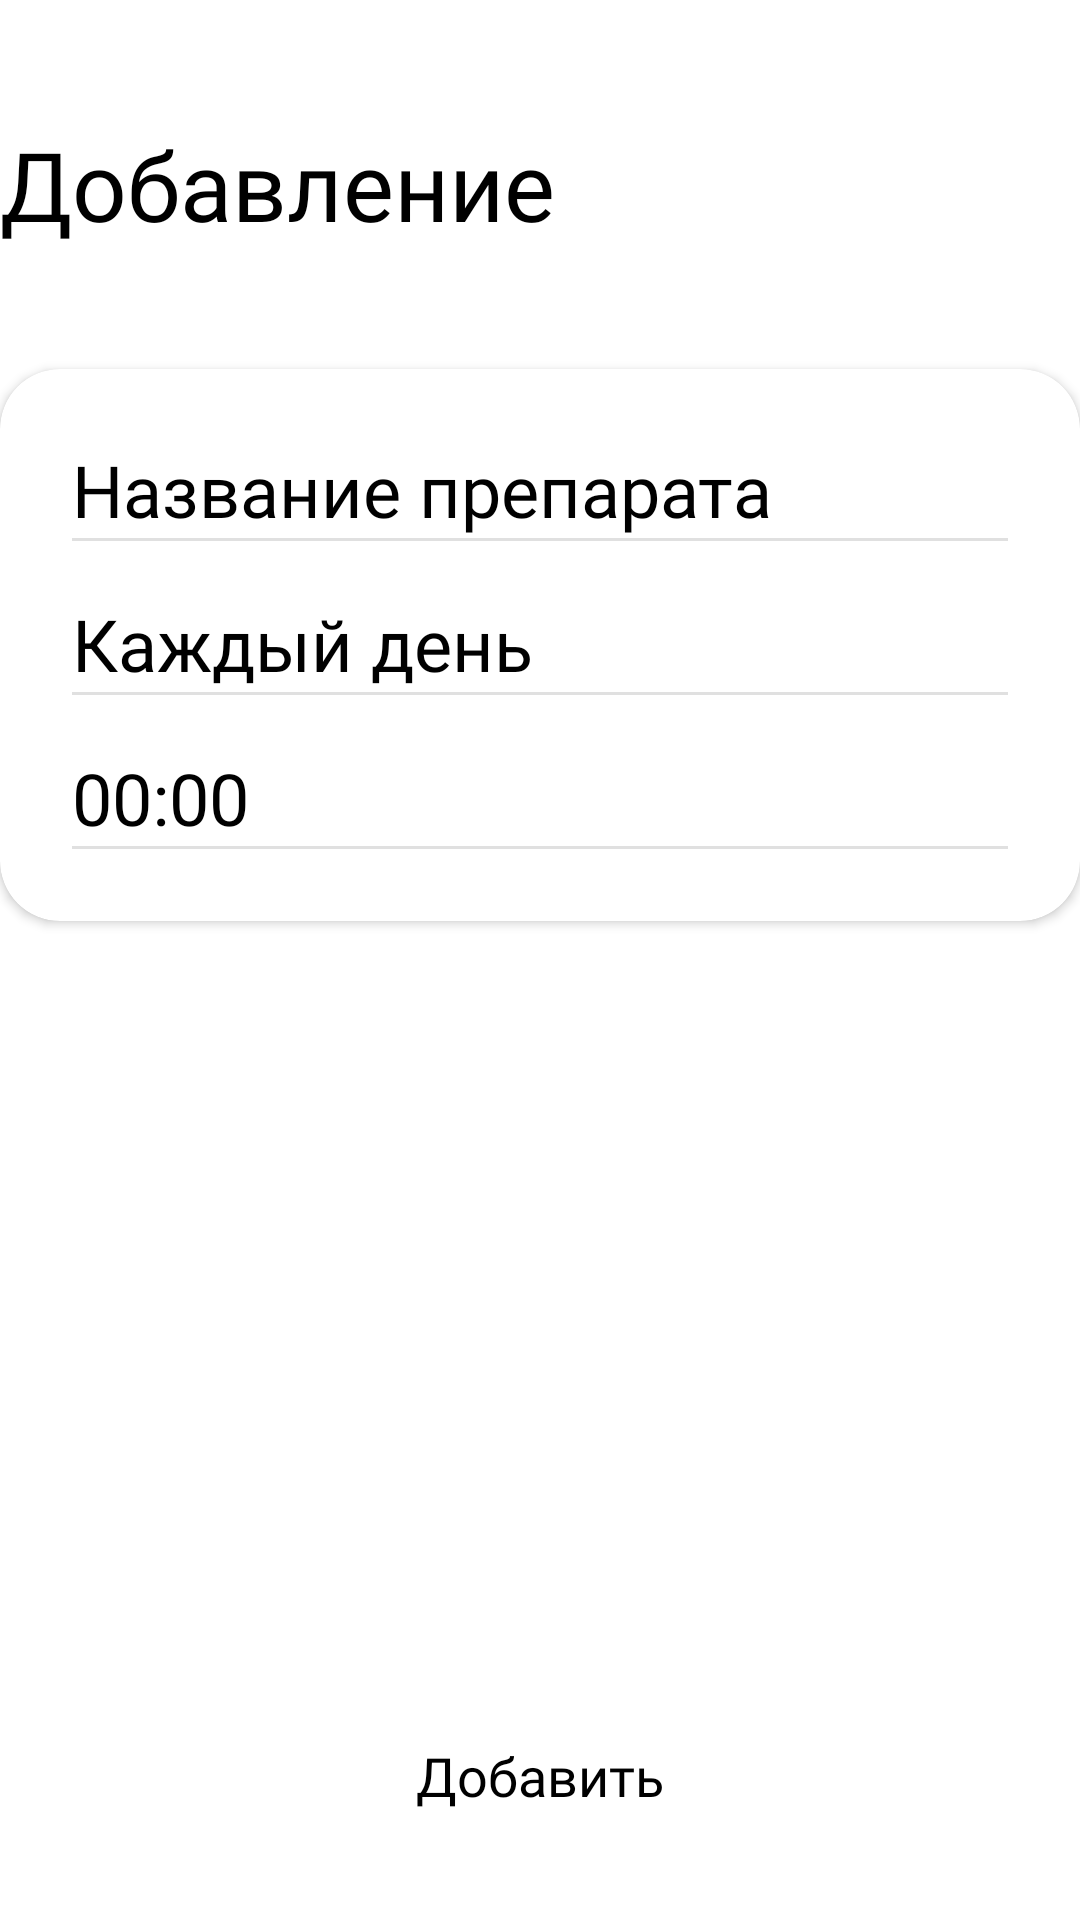

Write the Android layout XML for this screen, with the resource values it uses.
<!-- AndroidManifest.xml: application theme Theme.Healt_App -->
<!-- res/layout/fragment_add_medicine.xml -->
<?xml version="1.0" encoding="utf-8"?>
<androidx.constraintlayout.widget.ConstraintLayout xmlns:android="http://schemas.android.com/apk/res/android"
    xmlns:tools="http://schemas.android.com/tools"
    android:layout_width="match_parent"
    android:id="@+id/addMedicineFragment"
    xmlns:app="http://schemas.android.com/apk/res-auto"
    android:background="@drawable/gradient_list"
    android:layout_height="match_parent"
    tools:context=".roll_patient.medicine.AddMedicineFragment">

    <TextView
        android:id="@+id/header_title"
        android:layout_width="wrap_content"
        android:layout_height="wrap_content"
        android:layout_marginTop="@dimen/heading_top_margin"
        android:fontFamily="@font/montserrat_semibold"
        android:singleLine="true"
        android:text="@string/adding"
        android:textColor="@color/black"
        android:textSize="@dimen/heading_text_size"
        app:layout_constraintStart_toStartOf="@id/medicineCard"
        app:layout_constraintTop_toTopOf="parent" />

    <androidx.cardview.widget.CardView
        android:id="@+id/medicineCard"
        android:layout_width="@dimen/card_width"
        android:layout_height="wrap_content"
        android:layout_marginTop="@dimen/extra_large_top_margin"

        app:cardCornerRadius="@dimen/card_radius"
        app:layout_constraintEnd_toEndOf="parent"
        app:layout_constraintStart_toStartOf="parent"
        app:layout_constraintTop_toBottomOf="@id/header_title">

        <LinearLayout
            android:layout_width="match_parent"
            android:layout_height="match_parent"
            android:layout_marginStart="@dimen/large_text_size"
            android:layout_marginEnd="@dimen/large_text_size"
            android:layout_marginTop="@dimen/large_text_size"
            android:layout_marginBottom="@dimen/large_text_size"
            android:orientation="vertical">
            <TextView
                android:id="@+id/medicine_name"

                android:layout_width="match_parent"
                android:layout_height="wrap_content"
                android:singleLine="true"
                android:fontFamily="@font/montserrat_semibold"
                android:textSize="@dimen/large_text_size"
                android:textColor="@color/black"
                android:text="@string/medicine_name"/>
            <com.google.android.material.divider.MaterialDivider
                android:layout_width="match_parent"
                android:layout_height="wrap_content"
                />
            <TextView
                android:id="@+id/freq"
                android:layout_marginTop="@dimen/small_text_size"
                android:layout_width="match_parent"
                android:layout_height="wrap_content"
                android:singleLine="true"
                android:fontFamily="@font/montserrat_semibold"
                android:textSize="@dimen/large_text_size"
                android:textColor="@color/black"
                android:text="Каждый день"/>
            <com.google.android.material.divider.MaterialDivider
                android:layout_width="match_parent"
                android:layout_height="wrap_content"
                />

            <TextView
                android:id="@+id/time"
                android:layout_width="match_parent"
                android:layout_height="wrap_content"
                android:singleLine="true"
                android:layout_marginTop="@dimen/small_text_size"
                android:fontFamily="@font/montserrat_semibold"
                android:textSize="@dimen/large_text_size"
                android:textColor="@color/black"
                android:text="00:00"/>
            <com.google.android.material.divider.MaterialDivider
                android:layout_width="match_parent"
                android:layout_height="wrap_content"
                />




        </LinearLayout>
    </androidx.cardview.widget.CardView>
    <Button
        android:id="@+id/save_btn"
        style="@style/Widget.Material3.Button"
        android:layout_width="wrap_content"
        android:layout_height="wrap_content"
        android:backgroundTint="@color/light_pink"
        android:textColor="@color/black"
        android:fontFamily="@font/montserrat_semibold"
        android:text="@string/add"
        android:textSize="@dimen/small_text_size"
        app:layout_constraintBottom_toBottomOf="parent"
        app:layout_constraintEnd_toEndOf="parent"
        android:layout_marginBottom="@dimen/large_text_size"
        app:layout_constraintStart_toStartOf="parent" />



</androidx.constraintlayout.widget.ConstraintLayout>
<!-- resources referenced by this layout -->
<resources>
  <color name="black">#FF000000</color>
  <color name="light_pink">#FFD9D9D9</color>
  <dimen name="card_radius">20dp</dimen>
  <dimen name="card_width">360dp</dimen>
  <dimen name="extra_large_top_margin">40dp</dimen>
  <dimen name="heading_text_size">32sp</dimen>
  <dimen name="heading_top_margin">40dp</dimen>
  <dimen name="large_text_size">24sp</dimen>
  <dimen name="small_text_size">18sp</dimen>
  <string name="add">Добавить</string>
  <string name="adding">Добавление</string>
  <string name="medicine_name">Название препарата</string>
  <style name="Theme.Healt_App" parent="Theme.MaterialComponents.DayNight.NoActionBar">
          
          <item name="colorPrimary">@color/pink</item>
          <item name="colorPrimaryVariant">@color/pink</item>
          <item name="colorOnPrimary">@color/black</item>
          
          <item name="colorSecondary">@color/pink</item>
          <item name="colorSecondaryVariant">@color/teal_700</item>
          <item name="colorOnSecondary">@color/black</item>
          
          <item name="android:statusBarColor">?attr/colorPrimaryVariant</item>
          
      </style>
  <color name="pink">#FFEBAFAB</color>
  <color name="teal_700">#FF018786</color>
</resources>
